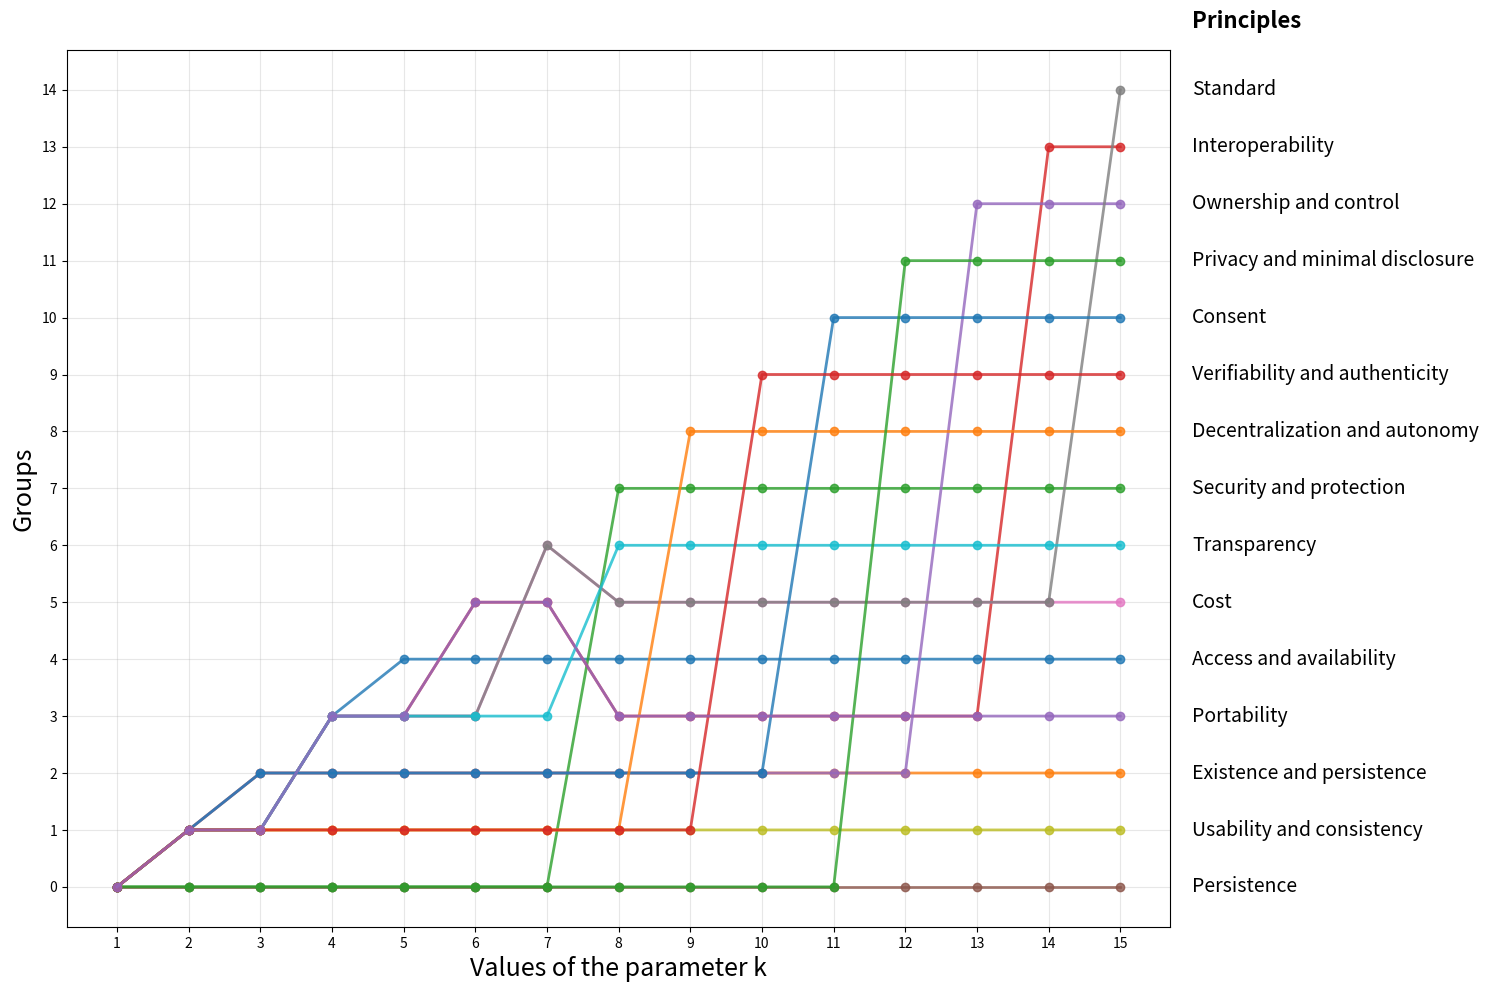

The script that saved this image:
import matplotlib.pyplot as plt
import pandas as pd
import numpy as np

principles = [
    "Persistence", "Usability and consistency", "Existence and persistence", "Portability", "Access and availability", "Cost", "Transparency", "Security and protection", "Decentralization and autonomy", "Verifiability and authenticity", "Consent", "Privacy and minimal disclosure", "Ownership and control",
    "Interoperability", "Standard"
]

steps = [1, 2, 3, 4, 5, 6, 7, 8, 9, 10, 11, 12, 13, 14, 15]

group_assignments = [
    [0,1,1,3,4,4,4,4,4,4,4,4,4,4,4],  # Access and availability
    [0,1,2,2,2,2,2,2,2,2,2,2,2,2,2],  # Existence and persistence
    [0,0,0,0,0,0,0,7,7,7,7,7,7,7,7],  # Security and protection
    [0,1,1,3,3,5,5,3,3,3,3,3,3,13,13], # Interoperability
    [0,1,2,2,2,2,2,2,2,2,2,2,12,12,12], # Ownership and control
    [0,0,0,0,0,0,0,0,0,0,0,0,0,0,0],  # Persistence
    [0,1,1,3,3,3,6,5,5,5,5,5,5,5,5],  # Cost
    [0,1,1,3,3,3,6,5,5,5,5,5,5,5,14],  # Standard
    [0,1,1,1,1,1,1,1,1,1,1,1,1,1,1],  # Usability and consistency
    [0,1,1,3,3,3,3,6,6,6,6,6,6,6,6],  # Transparency
    [0,1,2,2,2,2,2,2,2,2,10,10,10,10,10],  # Consent
    [0,1,1,1,1,1,1,1,8,8,8,8,8,8,8],  # Decentralization and autonomy
    [0,0,0,0,0,0,0,0,0,0,0,11,11,11,11],  # Privacy and minimal disclosure
    [0,1,1,1,1,1,1,1,1,9,9,9,9,9,9],  # Verifiability and authenticity
    [0,1,1,3,3,5,5,3,3,3,3,3,3,3,3]  # Portability
]

fig, ax = plt.subplots(figsize=(15, 10))
for i, principle in enumerate(principles):
    ax.plot(steps, group_assignments[i], marker="o", alpha=0.8, linewidth=2)

ax.set_title("", fontsize=20, weight='bold')  # font titolo più grande
ax.set_xlabel("Values of the parameter k", fontsize=18)
ax.set_ylabel("Groups", fontsize=18)
ax.set_xticks(steps)
ax.set_yticks(range(0, 15))
ax.grid(visible=True, alpha=0.3)

ax.text(16, 15, "Principles", fontsize=16, fontweight="bold", verticalalignment='bottom')

y_positions = range(0, 15)
for y_pos, principle in zip(y_positions, principles):
    ax.text(16, y_pos, principle, verticalalignment='center', fontsize=14)  # font più grande per le scritte a fianco

plt.tight_layout()
plt.show()
